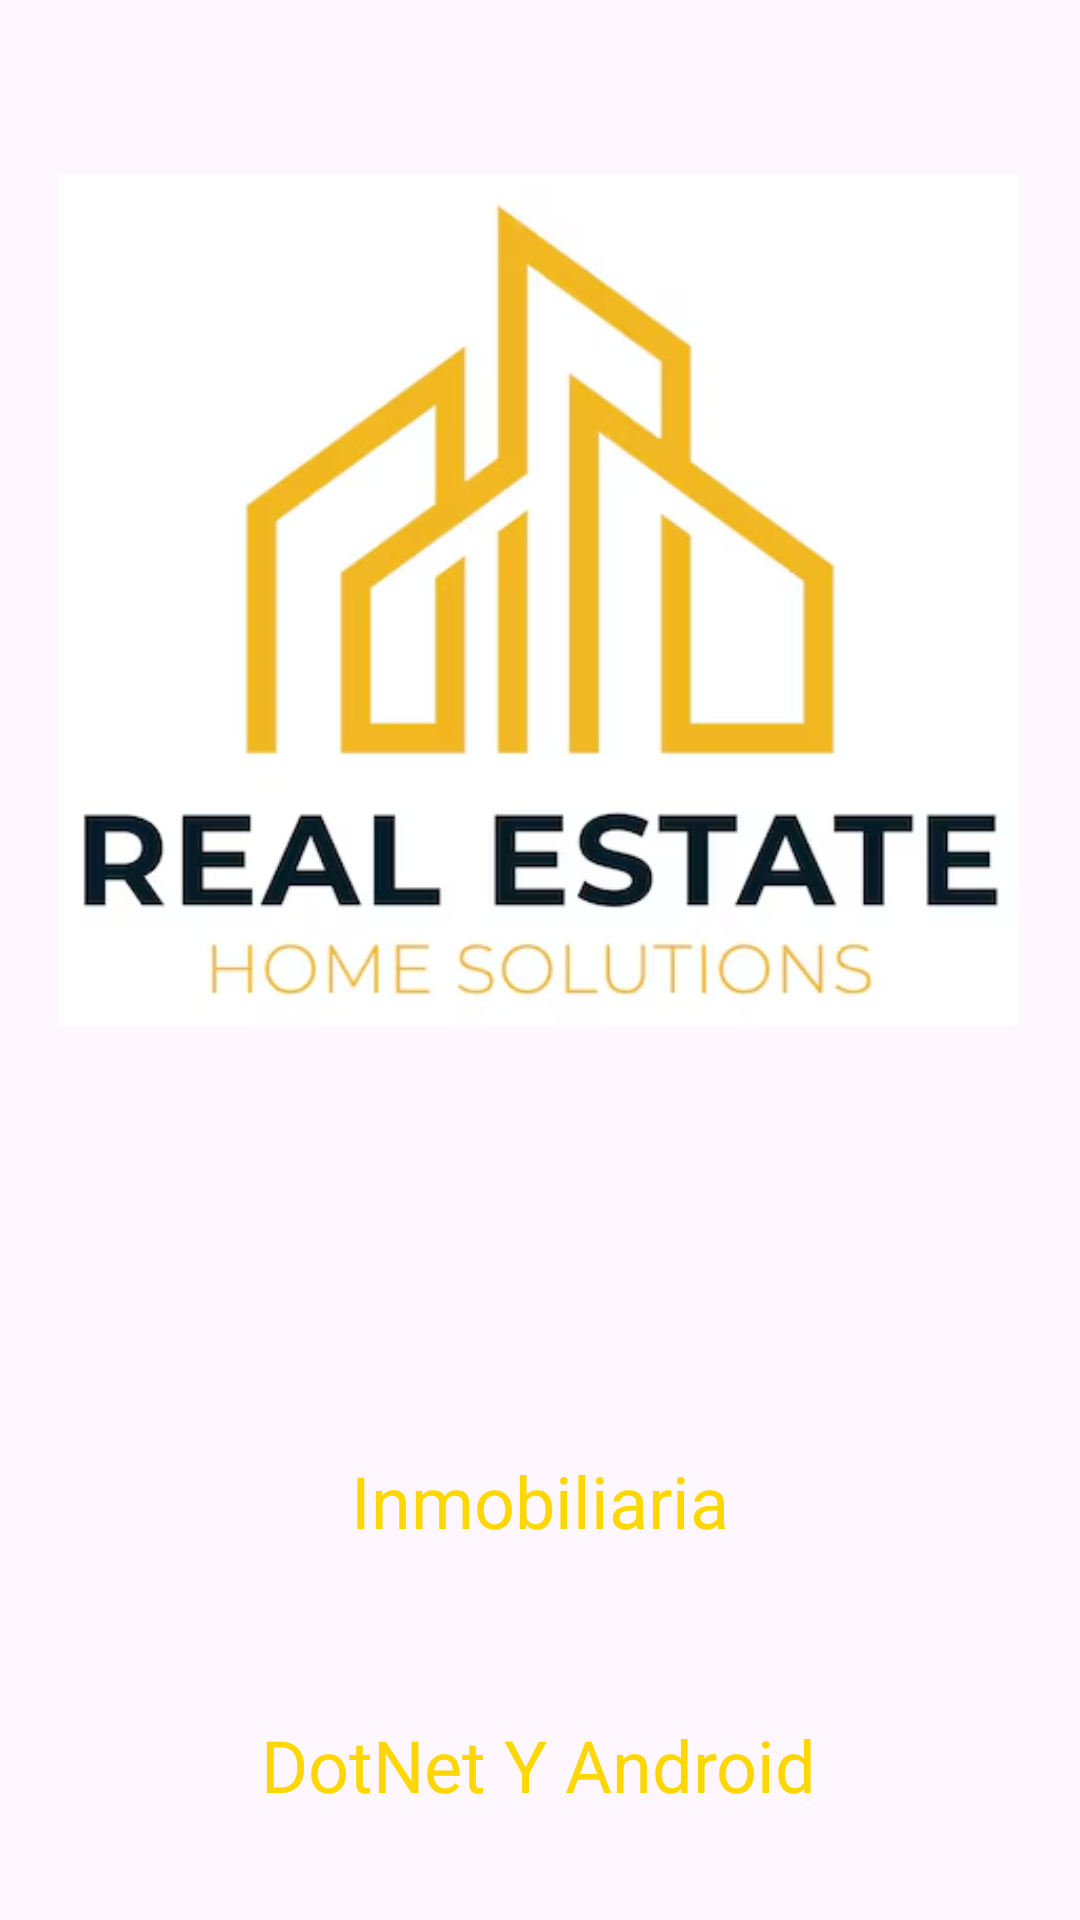

Here is an Android app screen rendered from its layout file. Give the layout XML and the strings, colors and styles it references.
<!-- AndroidManifest.xml: application theme Theme.InmobiliariaApp -->
<!-- res/layout/activity_main.xml -->
<?xml version="1.0" encoding="utf-8"?>
<androidx.constraintlayout.widget.ConstraintLayout xmlns:android="http://schemas.android.com/apk/res/android"
    xmlns:app="http://schemas.android.com/apk/res-auto"
    xmlns:tools="http://schemas.android.com/tools"
    android:id="@+id/tvInmobiliaria"
    android:layout_width="match_parent"
    android:layout_height="match_parent"
    tools:context=".ui.index.MainActivity">


    <ImageView
        android:id="@+id/imLogo"
        android:layout_width="320dp"
        android:layout_height="320dp"
        android:layout_marginTop="40dp"
        android:src="@drawable/foto"
        app:layout_constraintEnd_toEndOf="parent"
        app:layout_constraintHorizontal_bias="0.494"
        app:layout_constraintStart_toStartOf="parent"
        app:layout_constraintTop_toTopOf="parent" />

    <TextView
        android:id="@+id/tvInmo"
        android:layout_width="wrap_content"
        android:layout_height="32dp"
        android:layout_marginTop="124dp"
        android:text="Inmobiliaria"
        android:textAlignment="center"
        android:textAllCaps="false"
        android:textColor="@color/inicio"
        android:textSize="24sp"
        app:layout_constraintEnd_toEndOf="parent"
        app:layout_constraintStart_toStartOf="parent"
        app:layout_constraintTop_toBottomOf="@+id/imLogo" />

    <TextView
        android:id="@+id/tvDotAndroid"
        android:layout_width="wrap_content"
        android:layout_height="32dp"
        android:layout_marginTop="56dp"
        android:text="DotNet Y Android"
        android:textAlignment="center"
        android:textAllCaps="false"
        android:textColor="@color/inicio"
        android:textSize="24sp"
        app:layout_constraintBottom_toBottomOf="parent"
        app:layout_constraintEnd_toEndOf="parent"
        app:layout_constraintHorizontal_bias="0.497"
        app:layout_constraintStart_toStartOf="parent"
        app:layout_constraintTop_toBottomOf="@+id/tvInmo"
        app:layout_constraintVertical_bias="0.0" />

</androidx.constraintlayout.widget.ConstraintLayout>
<!-- resources referenced by this layout -->
<resources>
  <color name="inicio">#FFD700</color>
  <!-- drawable foto: png bitmap (drawable, 75419 bytes) -->
  <style name="Theme.InmobiliariaApp" parent="Base.Theme.InmobiliariaApp" />
  <style name="Base.Theme.InmobiliariaApp" parent="Theme.Material3.DayNight.NoActionBar">
          
          
      </style>
</resources>
